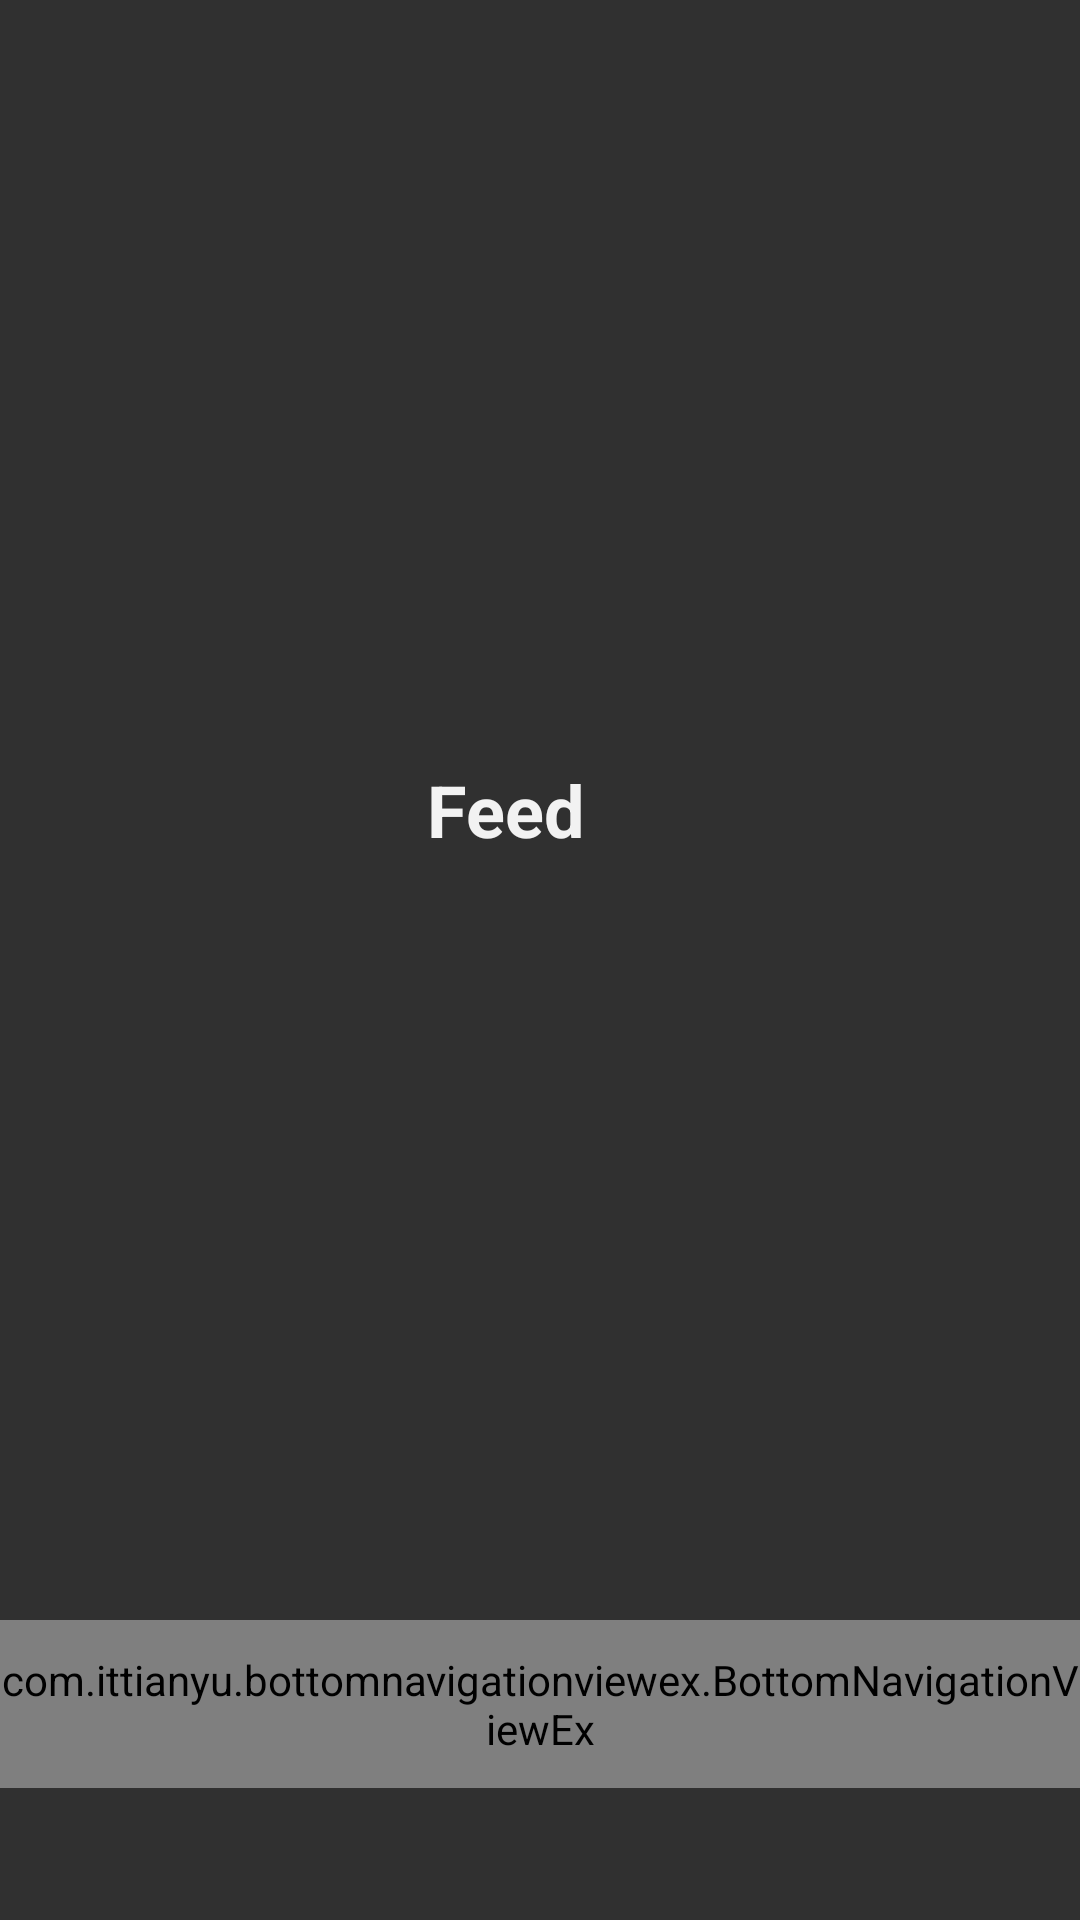

Here is an Android app screen rendered from its layout file. Give the layout XML and the strings, colors and styles it references.
<!-- AndroidManifest.xml: application theme AppTheme -->
<!-- res/layout/activity_home.xml -->
<?xml version="1.0" encoding="utf-8"?>
<LinearLayout xmlns:android="http://schemas.android.com/apk/res/android"
    xmlns:tools="http://schemas.android.com/tools"
    android:layout_width="match_parent"
    android:layout_height="match_parent"
    tools:context=".activity.fragment.HomeActivity"
    android:orientation="vertical"
    >
    <ScrollView
        android:id="@+id/scroll"
        android:layout_width="match_parent"
        android:layout_height="540dp">
        <TextView
            android:id="@+id/textView"
            android:layout_width="75dp"
            android:layout_height="wrap_content"
            android:layout_gravity="center"
            android:text="Feed"
            android:textColor="@color/branco"
            android:textSize="24dp"
            android:textStyle="bold" />
    </ScrollView>

    <include
        layout="@layout/bottom_navigation"
        android:layout_width="match_parent"
        android:layout_height="56dp" />

</LinearLayout>
<!-- res/layout/bottom_navigation.xml (included above) -->
<?xml version="1.0" encoding="utf-8"?>
<com.ittianyu.bottomnavigationviewex.BottomNavigationViewEx
    xmlns:android="http://schemas.android.com/apk/res/android"
    xmlns:app="http://schemas.android.com/apk/res-auto"

    android:id="@+id/bottomNavigation"
    android:layout_width="match_parent"
    android:layout_height="wrap_content"
    android:layout_alignParentBottom="true"
    android:background="@color/colorPrimary"
    app:itemIconTint="@android:color/black"
    app:itemTextColor="@android:color/white"
    app:menu="@menu/menu_bottom_navigation"
    />
<!-- resources referenced by this layout -->
<resources>
  <color name="branco">#F2F2F2</color>
  <color name="colorPrimary">#F23030</color>
  <style name="AppTheme" parent="Theme.AppCompat.NoActionBar">
          
          <item name="colorPrimary">@color/colorPrimaryDark</item>
          <item name="colorPrimaryDark">@android:color/black</item>
          <item name="colorAccent">@color/colorPrimary</item>
      </style>
  <color name="colorPrimaryDark">#F23030</color>
</resources>
